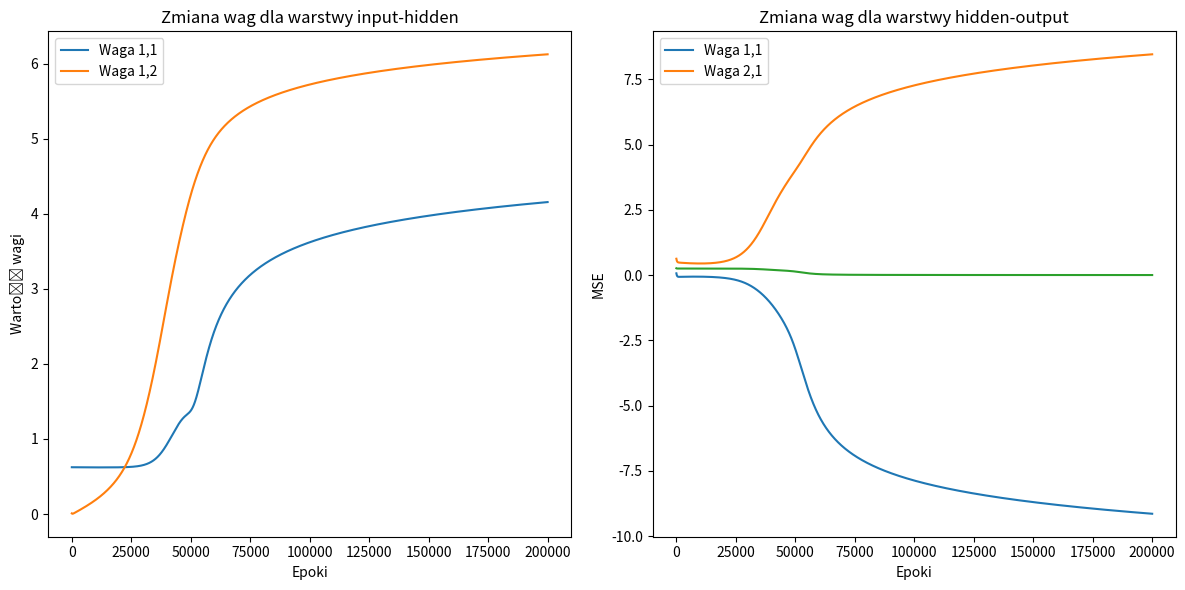

Write Python code to recreate this figure.
import numpy as np
import matplotlib.pyplot as plt

# Dane treningowe
# Każda para liczb odpowiada jednemu zestawowi danych wejsciowych
inputs = np.array([[0, 0], [0, 1], [1, 0], [1, 1]]) 

outputs = np.array([[0], [1], [1], [0]])

mse_values = []
weights_hidden_output_history = []
weights_input_hidden_history = []

# Inicjalizacja wag i obciążeń
input_size = 2
hidden_units = 2
output_size = 1

# Tworzymy wagi wypelnione losowymi wartosciami
weights_input_hidden = np.random.rand(input_size, hidden_units)
bias_hidden = np.zeros((1, hidden_units))

# Tworzymy obciazenia wypelnione losowymi wartosciami
weights_hidden_output = np.random.rand(hidden_units, output_size)
bias_output = np.zeros((1, output_size))

# Funkcja aktywacji (sigmoid)
def sigmoid(x):
    return 1 / (1 + np.exp(-x))

# Pętla treningowa
# Rozpoczynamy w tym miejscu trening ktory bedzie trwal okreslona liczbe
# epok (iteracji). Przy kazdej epoce przechodzimy raz przez caly zestaw 
# danych treningowych.
epochs = 200000

# Parametr ten okresla jak duzy wplyw ma wyliczony blad na 
learning_rate = 0.01

for epoch in range(epochs):
    # Feedforward - przekazywanie w przod
    # Tutaj obliczana jest wartosc na wyjsciu sieci na podstawie danych wejsciowych
    # Obliczamy tu wartosc do warstwy ukrytej (hidden_layer_output) oraz 
    # wyjscie warstwy wyjsciowej (predicted_output) za pomoca funkcji aktywacji 
    hidden_layer_input = np.dot(inputs, weights_input_hidden) + bias_hidden
    hidden_layer_output = sigmoid(hidden_layer_input)

    output_layer_input = np.dot(hidden_layer_output, weights_hidden_output) + bias_output
    predicted_output = sigmoid(output_layer_input)

    # Obliczenie błędu - jest to roznica miedzy przewidywanym wyjsciem, a wyjsciem rzeczywistym (outputs)
    error = outputs - predicted_output

    mse_values.append(np.mean((outputs - predicted_output)**2))

    # Backpropagation - wsteczne propagowanie bledu
    # Tutaj obliczamy blad dla kazdej warstwy, nastepnie aktualizujemy wagi i obciazenia,
    # aby zminimializowac ten blad.
    output_error = error * predicted_output * (1 - predicted_output)
    hidden_layer_error = np.dot(output_error, weights_hidden_output.T) * hidden_layer_output * (1 - hidden_layer_output)

    # Aktualizacja wag i obciążeń - tutaj aktualizujemy wagi oraz bociazenia za pomoca 
    # gradientu i wspolczynnika uczenia (learning_rate).
    weights_hidden_output_history.append(np.copy(weights_hidden_output))
    weights_hidden_output += np.dot(hidden_layer_output.T, output_error) * learning_rate
    bias_output += np.sum(output_error, axis=0, keepdims=True) * learning_rate

    weights_input_hidden_history.append(np.copy(weights_input_hidden))
    weights_input_hidden += np.dot(inputs.T, hidden_layer_error) * learning_rate
    bias_hidden += np.sum(hidden_layer_error, axis=0, keepdims=True) * learning_rate

weights_hidden_output_history = np.array(weights_hidden_output_history)
weights_input_hidden_history = np.array(weights_input_hidden_history)

plt.figure(figsize=(12, 6))

plt.subplot(1, 2, 1)
plt.plot(range(epochs), weights_input_hidden_history[:, 0, 0], label='Waga 1,1')
plt.plot(range(epochs), weights_input_hidden_history[:, 0, 1], label='Waga 1,2')
plt.xlabel('Epoki')
plt.ylabel('Wartość wagi')
plt.title('Zmiana wag dla warstwy input-hidden')
plt.legend()

plt.subplot(1, 2, 2)
plt.plot(range(epochs), weights_hidden_output_history[:, 0, 0], label='Waga 1,1')
plt.plot(range(epochs), weights_hidden_output_history[:, 1, 0], label='Waga 2,1')
plt.xlabel('Epoki')
plt.ylabel('Wartość wagi')
plt.title('Zmiana wag dla warstwy hidden-output')
plt.legend()

plt.tight_layout()
plt.show()

plt.plot(range(epochs), mse_values)
plt.xlabel("Epoki")
plt.ylabel("MSE")
plt.show()
# Testowanie na przykładzie danych - po zakonczeniu treningu sieci testujemy jej dzialanie podajac
# na jej wejscie konkretny przypadek do rozwiazania.
def xor_test(test_data):
    hidden_layer_input_test = np.dot(test_data, weights_input_hidden) + bias_hidden
    hidden_layer_output_test = sigmoid(hidden_layer_input_test)

    output_layer_input_test = np.dot(hidden_layer_output_test, weights_hidden_output) + bias_output
    predicted_output_test = sigmoid(output_layer_input_test)

    return predicted_output_test

# data_1 = np.array([[0, 0]])
# xor_test(data_1)
# print("Wynik dla danych testowych", data_1, ":", xor_test(data_1))

data_1 = np.array([[1, 1]])
xor_test(data_1)
print("Wynik dla danych testowych", data_1, ":", xor_test(data_1))

# data_1 = np.array([[0, 1]])
# xor_test(data_1)
# print("Wynik dla danych testowych", data_1, ":", xor_test(data_1))

# data_1 = np.array([[1, 1]])
# xor_test(data_1)
# print("Wynik dla danych testowych", data_1, ":", xor_test(data_1))
